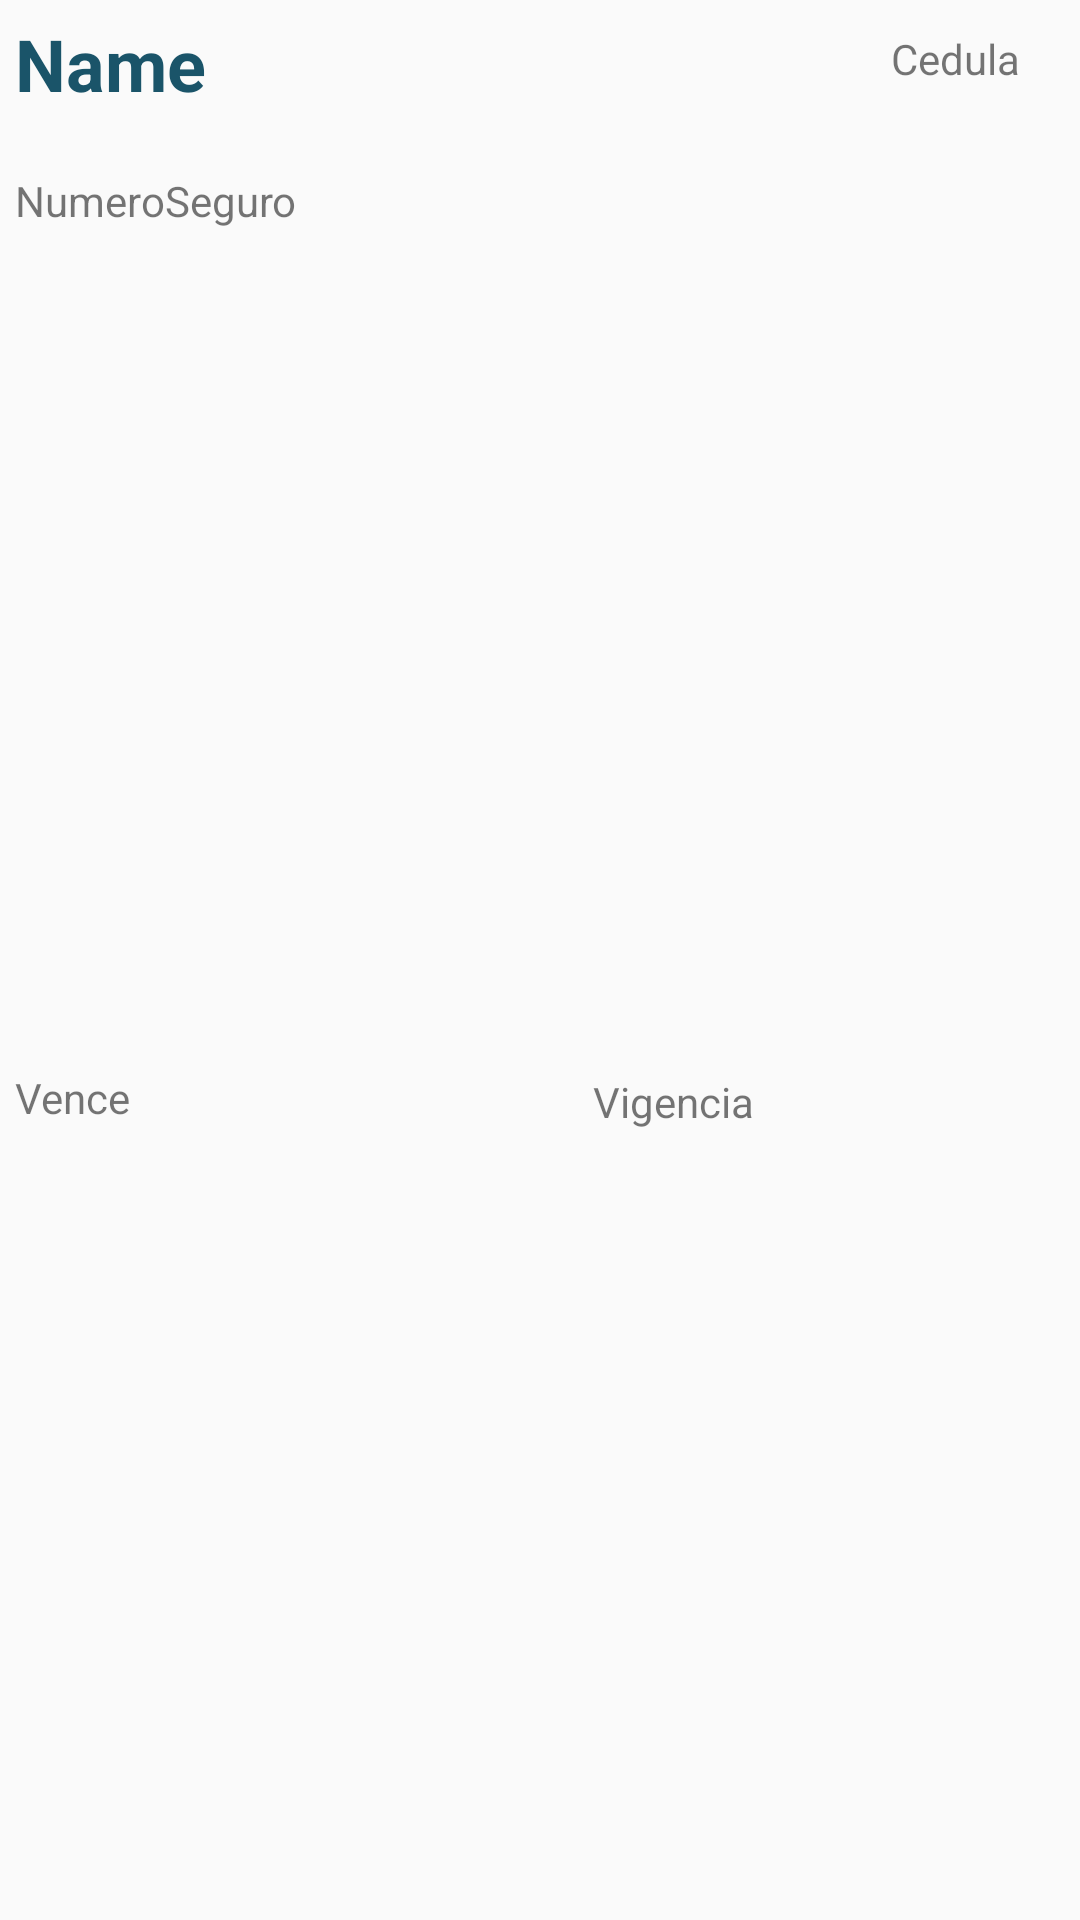

Reconstruct the res/layout file that produces this screen, plus the resources it refers to.
<!-- AndroidManifest.xml: application theme AppTheme -->
<!-- res/layout/employee_list_item.xml -->
<?xml version="1.0" encoding="utf-8"?>
<androidx.constraintlayout.widget.ConstraintLayout xmlns:android="http://schemas.android.com/apk/res/android"
    xmlns:app="http://schemas.android.com/apk/res-auto"
    xmlns:tools="http://schemas.android.com/tools"
    android:id="@+id/constraintLayout"
    android:layout_width="match_parent"
    android:layout_height="wrap_content"
    android:layout_marginBottom="10dp"
    android:orientation="vertical"
    android:clickable="true"
    android:background="@drawable/recyclerview_ripple">

    <TextView
        android:id="@+id/employee_name_textView"
        android:layout_width="wrap_content"
        android:layout_height="wrap_content"
        android:layout_marginStart="5dp"
        android:layout_marginTop="5dp"
        android:text="Name"
        android:textColor="@color/LightBlueDark"
        android:textSize="24sp"
        android:textStyle="bold"
        app:layout_constraintStart_toStartOf="parent"
        app:layout_constraintTop_toTopOf="parent" />

    <TextView
        android:id="@+id/employee_id_textView"
        android:layout_width="wrap_content"
        android:layout_height="wrap_content"
        android:layout_marginTop="10dp"
        android:layout_marginEnd="20dp"
        android:text="Cedula"
        app:layout_constraintEnd_toEndOf="parent"
        app:layout_constraintTop_toTopOf="parent" />

    <TextView
        android:id="@+id/employee_insurance_textView"
        android:layout_width="wrap_content"
        android:layout_height="wrap_content"
        android:layout_marginStart="5dp"
        android:layout_marginTop="20dp"
        android:text="NumeroSeguro"
        app:layout_constraintStart_toStartOf="parent"
        app:layout_constraintTop_toBottomOf="@+id/employee_name_textView" />

    <TextView
        android:id="@+id/employee_expire_textView"
        android:layout_width="wrap_content"
        android:layout_height="wrap_content"
        android:layout_marginStart="5dp"
        android:layout_marginTop="20dp"
        android:layout_marginBottom="5dp"
        android:text="Vence"
        android:textSize="14sp"
        app:layout_constraintBottom_toBottomOf="parent"
        app:layout_constraintStart_toStartOf="parent"
        app:layout_constraintTop_toBottomOf="@+id/employee_insurance_textView" />

    <TextView
        android:id="@+id/employee_vigencia_textView"
        android:layout_width="wrap_content"
        android:layout_height="wrap_content"
        android:layout_marginStart="45dp"
        android:layout_marginTop="70dp"
        android:layout_marginBottom="5dp"
        android:text="Vigencia"
        android:textSize="14sp"
        app:layout_constraintBottom_toBottomOf="parent"
        app:layout_constraintEnd_toEndOf="parent"
        app:layout_constraintStart_toEndOf="@+id/employee_expire_textView"
        app:layout_constraintTop_toBottomOf="@+id/employee_id_textView" />
</androidx.constraintlayout.widget.ConstraintLayout>
<!-- resources referenced by this layout -->
<resources>
  <color name="LightBlueDark">#1A5469</color>
  <!-- drawable recyclerview_ripple (drawable) -->
  <?xml version="1.0" encoding="utf-8"?>
  <ripple xmlns:android="http://schemas.android.com/apk/res/android"
      android:color="@color/Pink">
      <item android:drawable="@drawable/recyclerview_ripple_background">
  
      </item>
  </ripple>
  <style name="AppTheme" parent="Theme.AppCompat.Light.DarkActionBar">
          
          <item name="colorPrimary">@color/Pink</item>
          <item name="colorPrimaryDark">@color/PinkDark</item>
          <item name="colorAccent">@color/LightBlue</item>
          <item name="android:navigationBarColor">@color/PinkDark</item>
          <item name="android:colorControlHighlight">@color/Pink</item>
      </style>
  <color name="Pink">#f5616f</color>
  <color name="PinkDark">#D34C52</color>
  <color name="LightBlue">#65ccf3</color>
</resources>
